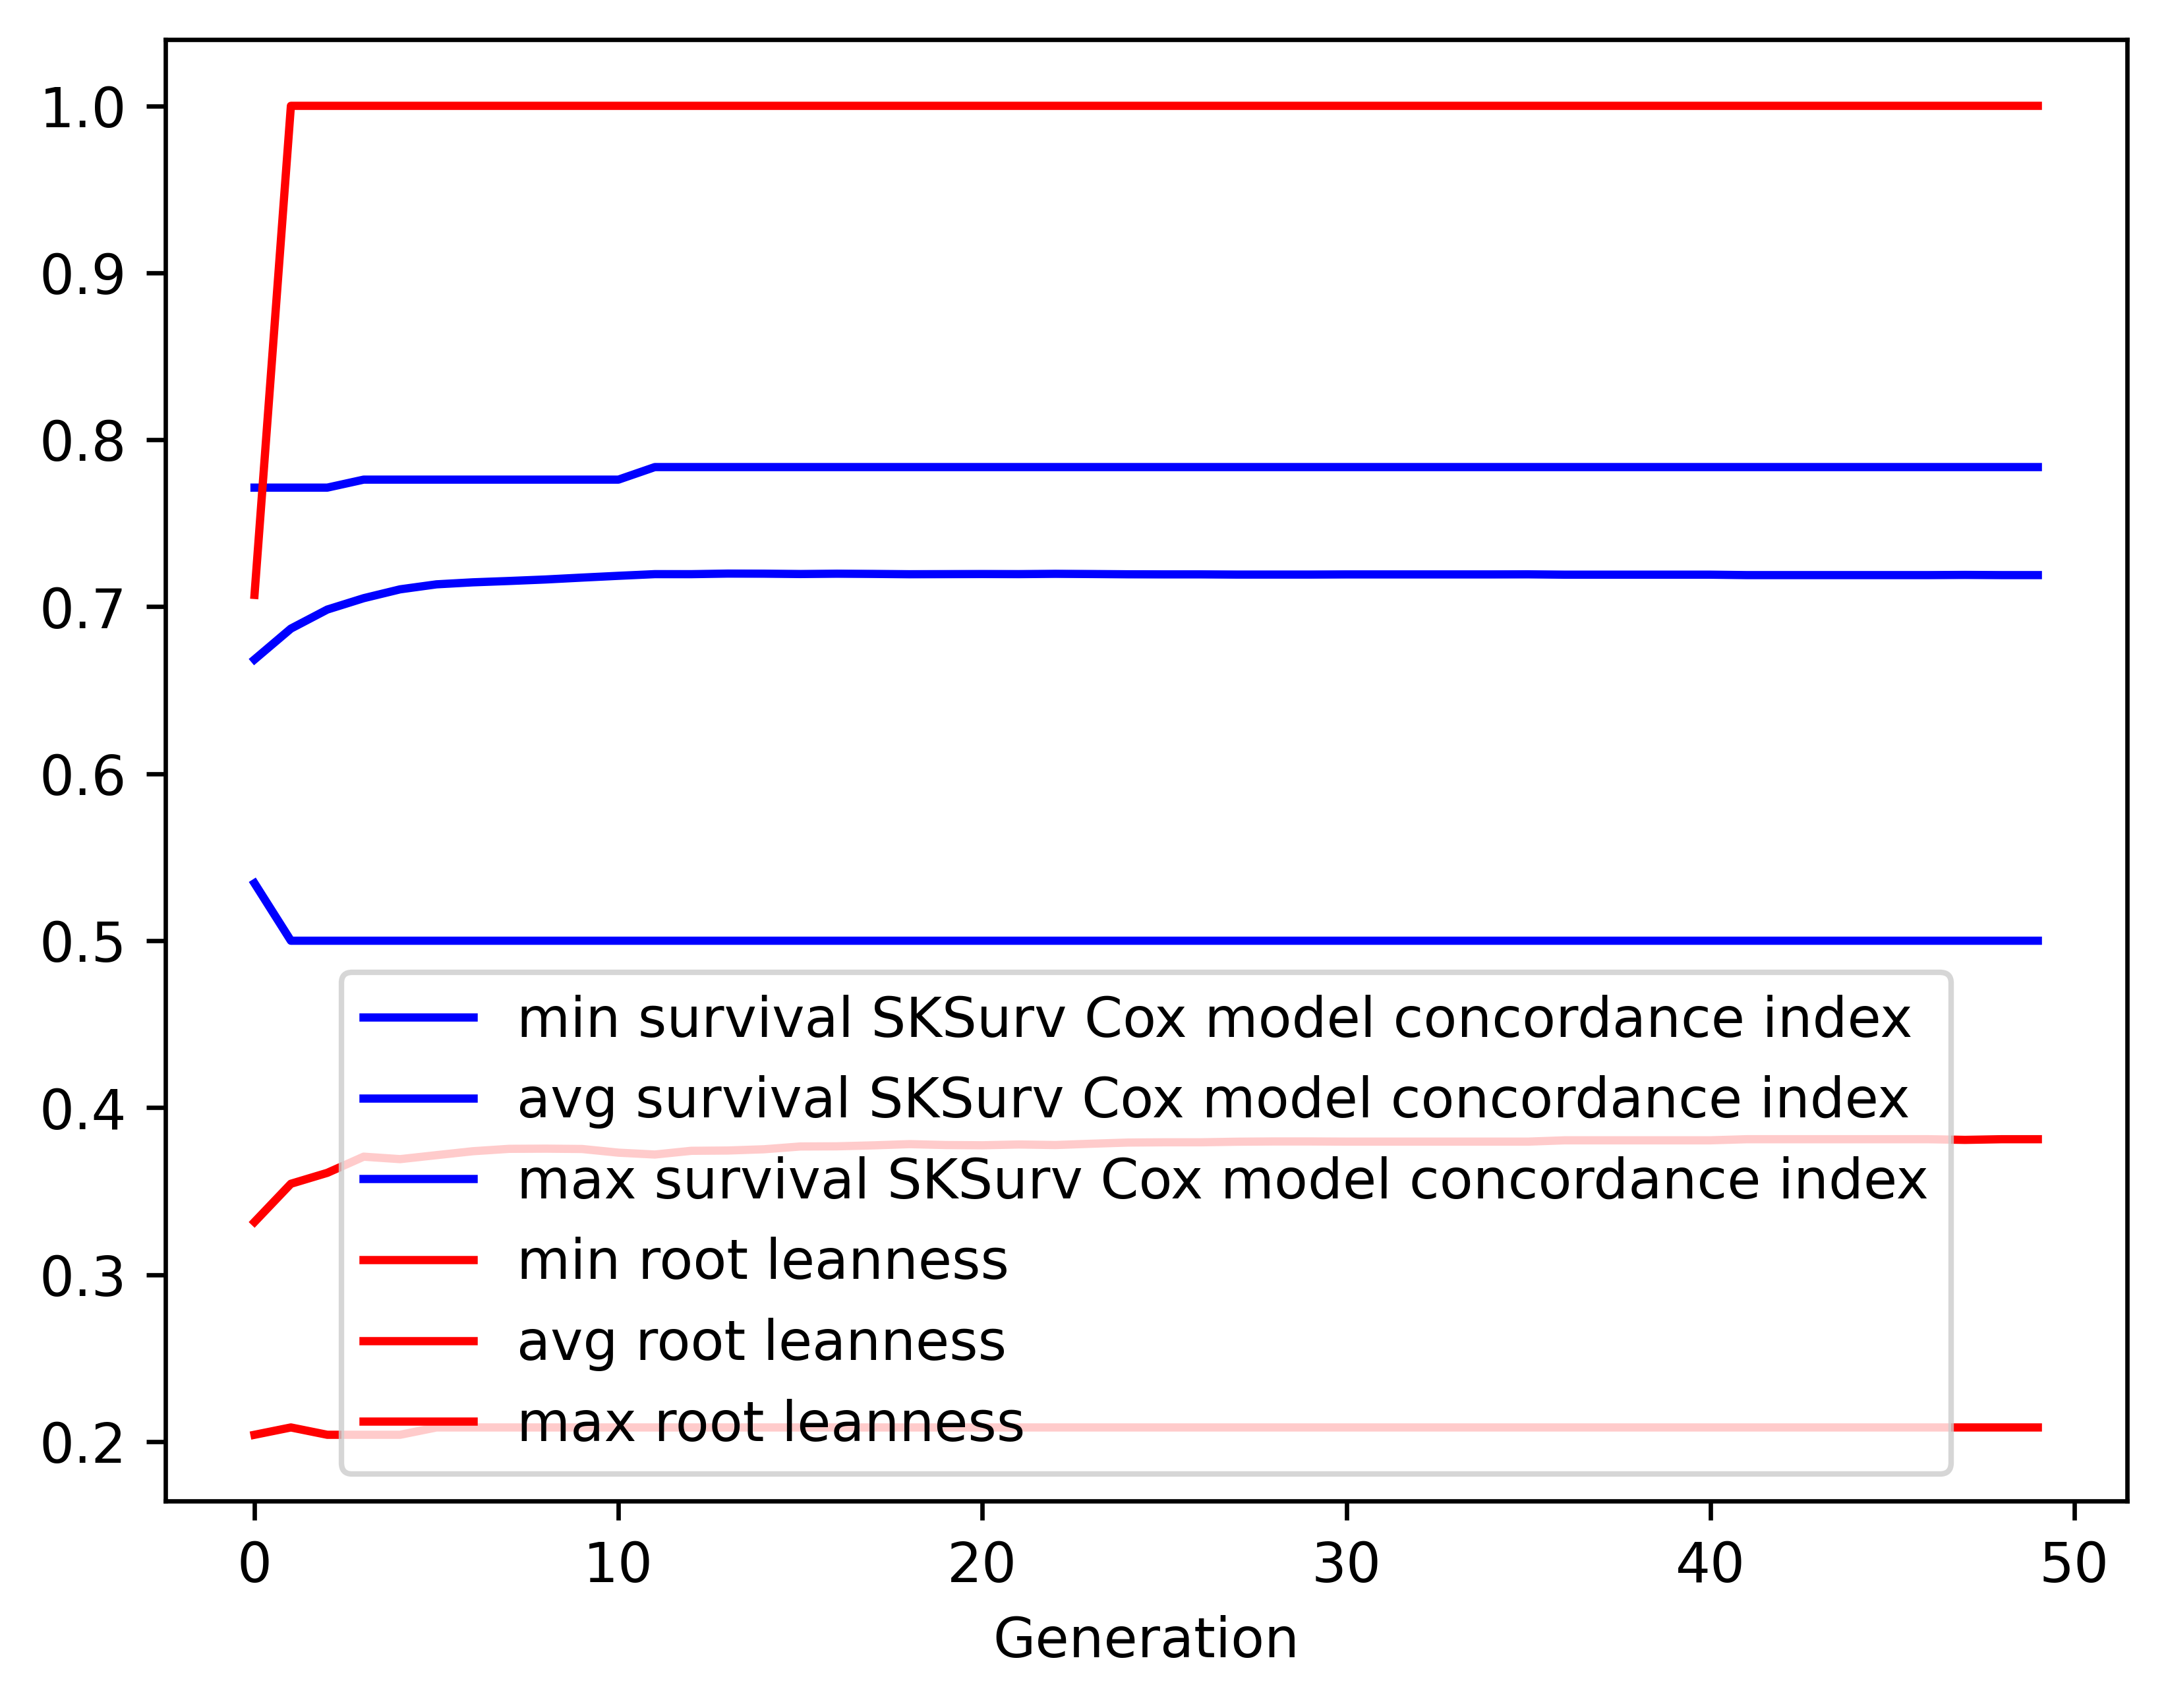

The table this chart was drawn from, first rows:
gen, evals, gen_feats, explored, survival SKSurv Cox model concordance in…, survival SKSurv Cox model concordance in…, survival SKSurv Cox model concordance in…, survival SKSurv Cox model concordance in…, root leanness_min, root leanness_avg, root leanness_max, root leanness_std
0, 500, 105, 105, 0.5344, 0.6684, 0.7713, 0.04135, 0.2041, 0.3316, 0.7071, 0.09762
1, 412, 100, 107, 0.5, 0.6869, 0.7713, 0.03877, 0.2085, 0.3544, 1.0, 0.1087
2, 401, 103, 109, 0.5, 0.6983, 0.7713, 0.03662, 0.2041, 0.361, 1.0, 0.1182
3, 404, 99, 110, 0.5, 0.7051, 0.7761, 0.03599, 0.2041, 0.3707, 1.0, 0.123
4, 409, 99, 110, 0.5, 0.7104, 0.7761, 0.03466, 0.2041, 0.3692, 1.0, 0.1227
5, 405, 102, 110, 0.5, 0.7134, 0.7761, 0.03465, 0.2085, 0.3716, 1.0, 0.1233
6, 408, 99, 110, 0.5, 0.7146, 0.7761, 0.03595, 0.2085, 0.3739, 1.0, 0.1272
7, 399, 102, 110, 0.5, 0.7154, 0.7761, 0.0367, 0.2085, 0.3754, 1.0, 0.129
8, 408, 103, 110, 0.5, 0.7163, 0.7761, 0.03683, 0.2085, 0.3755, 1.0, 0.129
9, 409, 103, 110, 0.5, 0.7175, 0.7761, 0.03752, 0.2085, 0.3753, 1.0, 0.1305
10, 393, 103, 110, 0.5, 0.7185, 0.7761, 0.03779, 0.2085, 0.3731, 1.0, 0.1318
11, 390, 99, 110, 0.5, 0.7195, 0.7837, 0.03772, 0.2085, 0.372, 1.0, 0.1313
12, 407, 103, 110, 0.5, 0.7195, 0.7837, 0.03797, 0.2085, 0.3742, 1.0, 0.1311
13, 408, 99, 110, 0.5, 0.7199, 0.7837, 0.03794, 0.2085, 0.3744, 1.0, 0.131
14, 400, 102, 110, 0.5, 0.7198, 0.7837, 0.03834, 0.2085, 0.3751, 1.0, 0.1318
15, 415, 100, 110, 0.5, 0.7196, 0.7837, 0.03868, 0.2085, 0.3768, 1.0, 0.1321
16, 405, 97, 110, 0.5, 0.7198, 0.7837, 0.03873, 0.2085, 0.3769, 1.0, 0.132
17, 405, 100, 110, 0.5, 0.7197, 0.7837, 0.0391, 0.2085, 0.3774, 1.0, 0.133
18, 415, 102, 110, 0.5, 0.7195, 0.7837, 0.03937, 0.2085, 0.3782, 1.0, 0.1338
19, 399, 100, 110, 0.5, 0.7195, 0.7837, 0.03939, 0.2085, 0.3776, 1.0, 0.1342
20, 397, 100, 110, 0.5, 0.7196, 0.7837, 0.03949, 0.2085, 0.3775, 1.0, 0.1347
21, 402, 104, 110, 0.5, 0.7195, 0.7837, 0.03964, 0.2085, 0.378, 1.0, 0.1349
22, 412, 100, 110, 0.5, 0.7197, 0.7837, 0.03956, 0.2085, 0.3776, 1.0, 0.1348
23, 406, 102, 110, 0.5, 0.7196, 0.7837, 0.03981, 0.2085, 0.3784, 1.0, 0.1354
24, 396, 100, 110, 0.5, 0.7194, 0.7837, 0.03993, 0.2085, 0.3791, 1.0, 0.1362
25, 400, 100, 110, 0.5, 0.7194, 0.7837, 0.04001, 0.2085, 0.3793, 1.0, 0.1363
26, 414, 102, 110, 0.5, 0.7194, 0.7837, 0.04, 0.2085, 0.3793, 1.0, 0.1363
27, 400, 101, 110, 0.5, 0.7193, 0.7837, 0.04039, 0.2085, 0.3796, 1.0, 0.1368
28, 415, 101, 110, 0.5, 0.7193, 0.7837, 0.04039, 0.2085, 0.3798, 1.0, 0.1367
29, 414, 102, 110, 0.5, 0.7193, 0.7837, 0.04039, 0.2085, 0.3798, 1.0, 0.1367
30, 412, 100, 110, 0.5, 0.7194, 0.7837, 0.04043, 0.2085, 0.3797, 1.0, 0.1367
31, 409, 98, 110, 0.5, 0.7194, 0.7837, 0.04043, 0.2085, 0.3797, 1.0, 0.1367
32, 413, 99, 110, 0.5, 0.7194, 0.7837, 0.04043, 0.2085, 0.3797, 1.0, 0.1367
33, 406, 105, 110, 0.5, 0.7194, 0.7837, 0.04043, 0.2085, 0.3797, 1.0, 0.1367
34, 379, 99, 110, 0.5, 0.7194, 0.7837, 0.04043, 0.2085, 0.3797, 1.0, 0.1367
35, 407, 99, 110, 0.5, 0.7194, 0.7837, 0.04041, 0.2085, 0.3797, 1.0, 0.1367
36, 413, 98, 110, 0.5, 0.7192, 0.7837, 0.0406, 0.2085, 0.3805, 1.0, 0.1375
37, 398, 101, 110, 0.5, 0.7192, 0.7837, 0.0406, 0.2085, 0.3805, 1.0, 0.1375
38, 375, 96, 110, 0.5, 0.7192, 0.7837, 0.0406, 0.2085, 0.3805, 1.0, 0.1375
39, 399, 100, 110, 0.5, 0.7192, 0.7837, 0.0406, 0.2085, 0.3805, 1.0, 0.1375
40, 392, 99, 110, 0.5, 0.7192, 0.7837, 0.0406, 0.2085, 0.3805, 1.0, 0.1375
41, 427, 99, 110, 0.5, 0.719, 0.7837, 0.04099, 0.2085, 0.3811, 1.0, 0.1383
42, 409, 101, 110, 0.5, 0.719, 0.7837, 0.04099, 0.2085, 0.3811, 1.0, 0.1383
43, 400, 98, 110, 0.5, 0.719, 0.7837, 0.04099, 0.2085, 0.3811, 1.0, 0.1383
44, 408, 97, 110, 0.5, 0.719, 0.7837, 0.04099, 0.2085, 0.3811, 1.0, 0.1383
45, 398, 97, 110, 0.5, 0.719, 0.7837, 0.04099, 0.2085, 0.3811, 1.0, 0.1383
46, 401, 102, 110, 0.5, 0.719, 0.7837, 0.04099, 0.2085, 0.3811, 1.0, 0.1383
47, 399, 97, 110, 0.5, 0.7191, 0.7837, 0.0409, 0.2085, 0.3807, 1.0, 0.138
48, 406, 103, 110, 0.5, 0.719, 0.7837, 0.04099, 0.2085, 0.3811, 1.0, 0.1383
49, 401, 100, 110, 0.5, 0.719, 0.7837, 0.04099, 0.2085, 0.3811, 1.0, 0.1383
